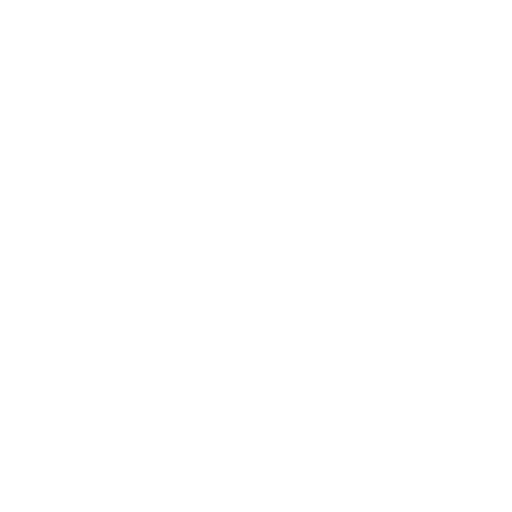
t = 0.00 s
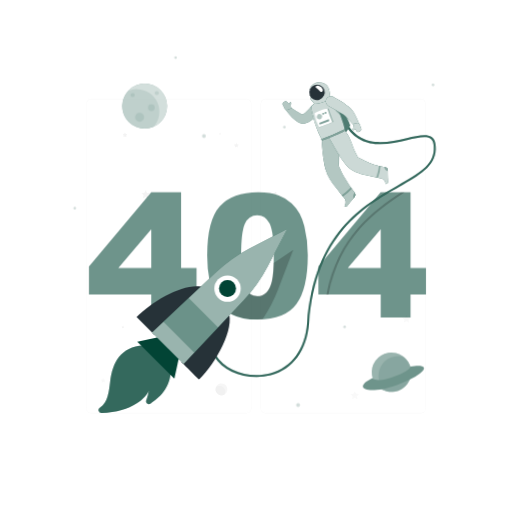
t = 0.42 s
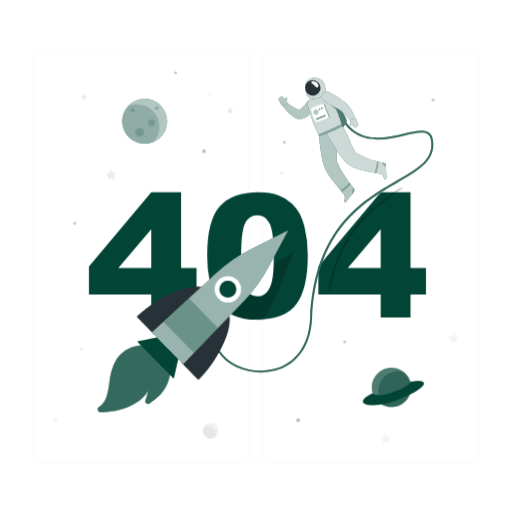
t = 0.83 s
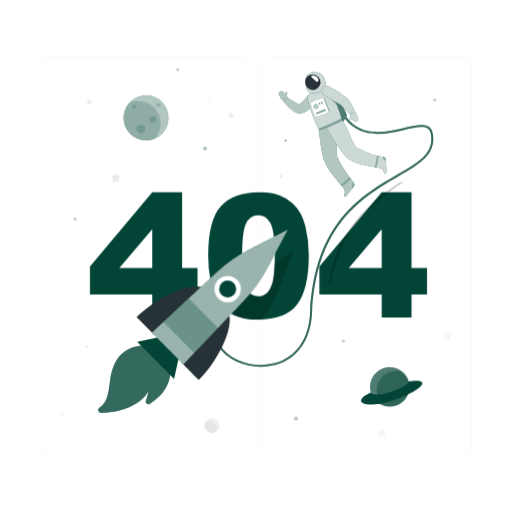
t = 1.25 s
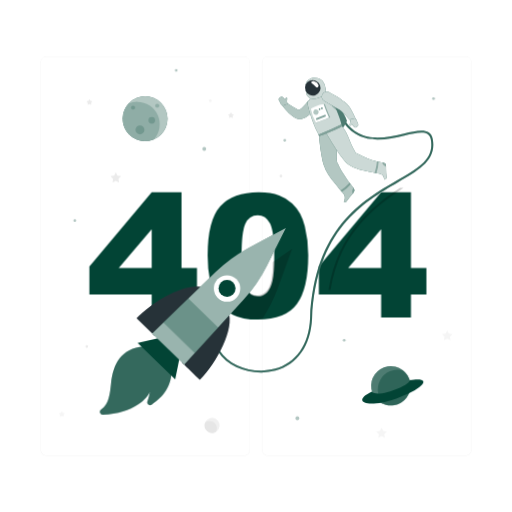
t = 1.67 s
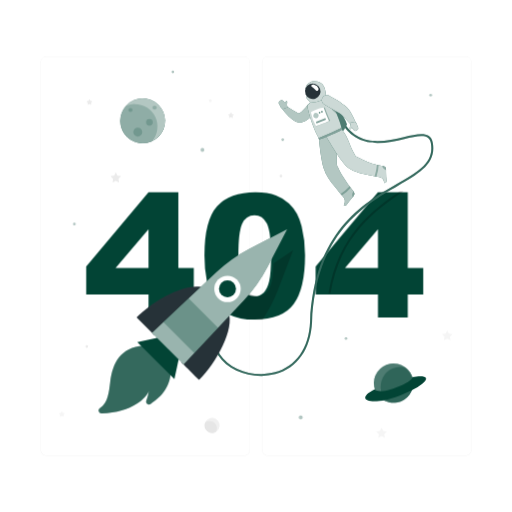
t = 2.08 s

The animated SVG that drew these frames (rendered in a browser with its animation timeline set to each time). Animation: 8 CSS @keyframes rules; one cycle of 2.50 s, repeats indefinitely.

<svg class="animated" id="freepik_stories-404-error" xmlns="http://www.w3.org/2000/svg" viewBox="0 0 500 500" version="1.1" xmlns:xlink="http://www.w3.org/1999/xlink" xmlns:svgjs="http://svgjs.com/svgjs"><style>svg#freepik_stories-404-error:not(.animated) .animable {opacity: 0;}svg#freepik_stories-404-error.animated #freepik--background-complete--inject-20 {animation: 1s 1 forwards cubic-bezier(.36,-0.01,.5,1.38) zoomIn;animation-delay: 0s;}svg#freepik_stories-404-error.animated #freepik--404--inject-20 {animation: 1s 1 forwards cubic-bezier(.36,-0.01,.5,1.38) fadeIn,1.5s Infinite  linear shake;animation-delay: 0s,1s;}svg#freepik_stories-404-error.animated #freepik--Planets--inject-20 {animation: 1s 1 forwards cubic-bezier(.36,-0.01,.5,1.38) slideDown,1.5s Infinite  linear wind;animation-delay: 0s,1s;}svg#freepik_stories-404-error.animated #freepik--Astronaut--inject-20 {animation: 0.5s 1 forwards cubic-bezier(.36,-0.01,.5,1.38) lightSpeedRight,1.5s Infinite  linear floating;animation-delay: 0s,0.5s;}svg#freepik_stories-404-error.animated #freepik--Rocket--inject-20 {animation: 0.6s 1 forwards cubic-bezier(.36,-0.01,.5,1.38) slideUp,1.5s Infinite  linear wind;animation-delay: 0s,0.6s;}            @keyframes zoomIn {                0% {                    opacity: 0;                    transform: scale(0.5);                }                100% {                    opacity: 1;                    transform: scale(1);                }            }                    @keyframes fadeIn {                0% {                    opacity: 0;                }                100% {                    opacity: 1;                }            }                    @keyframes shake {                10%, 90% {                    transform: translate3d(-1px, 0, 0);                  }                  20%, 80% {                    transform: translate3d(2px, 0, 0);                  }                  30%, 50%, 70% {                    transform: translate3d(-4px, 0, 0);                  }                  40%, 60% {                    transform: translate3d(4px, 0, 0);                  }            }                    @keyframes slideDown {                0% {                    opacity: 0;                    transform: translateY(-30px);                }                100% {                    opacity: 1;                    transform: translateY(0);                }            }                    @keyframes wind {                0% {                    transform: rotate( 0deg );                }                25% {                    transform: rotate( 1deg );                }                75% {                    transform: rotate( -1deg );                }            }                    @keyframes lightSpeedRight {              from {                transform: translate3d(50%, 0, 0) skewX(-20deg);                opacity: 0;              }              60% {                transform: skewX(10deg);                opacity: 1;              }              80% {                transform: skewX(-2deg);              }              to {                opacity: 1;                transform: translate3d(0, 0, 0);              }            }                    @keyframes floating {                0% {                    opacity: 1;                    transform: translateY(0px);                }                50% {                    transform: translateY(-10px);                }                100% {                    opacity: 1;                    transform: translateY(0px);                }            }                    @keyframes slideUp {                0% {                    opacity: 0;                    transform: translateY(30px);                }                100% {                    opacity: 1;                    transform: inherit;                }            }        </style><g id="freepik--background-complete--inject-20" class="animable" style="transform-origin: 250px 250.025px;"><path d="M238.4,445.05H45.3a5.71,5.71,0,0,1-5.71-5.71V60.66A5.71,5.71,0,0,1,45.3,55H238.4a5.71,5.71,0,0,1,5.71,5.71V439.34A5.71,5.71,0,0,1,238.4,445.05ZM45.3,55.2a5.47,5.47,0,0,0-5.46,5.46V439.34a5.47,5.47,0,0,0,5.46,5.46H238.4a5.47,5.47,0,0,0,5.46-5.46V60.66a5.47,5.47,0,0,0-5.46-5.46Z" style="fill: rgb(235, 235, 235); transform-origin: 141.85px 250.025px;" id="el81bnvpl9jje" class="animable"></path><path d="M454.7,445.05H261.6a5.71,5.71,0,0,1-5.71-5.71V60.66A5.71,5.71,0,0,1,261.6,55H454.7a5.71,5.71,0,0,1,5.71,5.71V439.34A5.71,5.71,0,0,1,454.7,445.05ZM261.6,55.2a5.47,5.47,0,0,0-5.46,5.46V439.34a5.47,5.47,0,0,0,5.46,5.46H454.7a5.47,5.47,0,0,0,5.46-5.46V60.66a5.47,5.47,0,0,0-5.46-5.46Z" style="fill: rgb(235, 235, 235); transform-origin: 358.15px 250.025px;" id="el4y2skro03v8" class="animable"></path><polygon points="113.05 168.25 114.67 171.52 118.29 172.05 115.67 174.6 116.29 178.2 113.05 176.5 109.82 178.2 110.44 174.6 107.82 172.05 111.44 171.52 113.05 168.25" style="fill: rgb(235, 235, 235); transform-origin: 113.055px 173.225px;" id="el7ohrskcjlkc" class="animable"></polygon><polygon points="436.7 322.48 438.32 325.76 441.94 326.29 439.32 328.83 439.94 332.44 436.7 330.74 433.47 332.44 434.09 328.83 431.47 326.29 435.09 325.76 436.7 322.48" style="fill: rgb(245, 245, 245); transform-origin: 436.705px 327.46px;" id="elktr68m02ds" class="animable"></polygon><polygon points="372.6 417.57 374.22 420.84 377.83 421.37 375.21 423.92 375.83 427.52 372.6 425.82 369.37 427.52 369.98 423.92 367.37 421.37 370.98 420.84 372.6 417.57" style="fill: rgb(245, 245, 245); transform-origin: 372.6px 422.545px;" id="elv8ola12iu9" class="animable"></polygon><path d="M225.94,110.15l.6,1.22,1.35.2a.4.4,0,0,1,.22.69l-1,.95.23,1.34a.41.41,0,0,1-.59.43l-1.2-.64-1.2.64a.41.41,0,0,1-.59-.43l.22-1.34-1-.95a.4.4,0,0,1,.23-.69l1.34-.2.6-1.22A.41.41,0,0,1,225.94,110.15Z" style="fill: rgb(235, 235, 235); transform-origin: 225.546px 112.437px;" id="eljprd8btpgpa" class="animable"></path><path d="M60.78,402l.6,1.21,1.34.2a.41.41,0,0,1,.23.7l-1,.94.23,1.34a.41.41,0,0,1-.59.43l-1.2-.63-1.2.63a.41.41,0,0,1-.59-.43l.23-1.34-1-.94a.41.41,0,0,1,.22-.7l1.34-.2L60,402A.41.41,0,0,1,60.78,402Z" style="fill: rgb(245, 245, 245); transform-origin: 60.3893px 404.29px;" id="elm6etmfvye5" class="animable"></path><path d="M87.75,97.3l.6,1.22,1.35.19a.41.41,0,0,1,.22.7l-1,1,.23,1.33a.4.4,0,0,1-.59.43l-1.2-.63-1.2.63a.4.4,0,0,1-.59-.43l.22-1.33-1-1a.41.41,0,0,1,.23-.7l1.34-.19L87,97.3A.41.41,0,0,1,87.75,97.3Z" style="fill: rgb(235, 235, 235); transform-origin: 87.3557px 99.6393px;" id="elwy9plmt10s8" class="animable"></path><path d="M86.13,338.32A1.33,1.33,0,1,1,84.8,337,1.33,1.33,0,0,1,86.13,338.32Z" style="fill: rgb(235, 235, 235); transform-origin: 84.8px 338.33px;" id="elejj29r3k0k" class="animable"></path><path d="M275.67,171.89a1.33,1.33,0,1,1-1.33-1.32A1.32,1.32,0,0,1,275.67,171.89Z" style="fill: rgb(235, 235, 235); transform-origin: 274.34px 171.9px;" id="eli8xw2vs5u6l" class="animable"></path><path d="M206.71,98.4a1.33,1.33,0,1,1-1.33-1.33A1.34,1.34,0,0,1,206.71,98.4Z" style="fill: rgb(245, 245, 245); transform-origin: 205.38px 98.4px;" id="elk0913cm5re7" class="animable"></path><g id="elozodfjymcxi"><circle cx="207.14" cy="415.38" r="7.35" style="fill: rgb(240, 240, 240); transform-origin: 207.14px 415.38px; transform: rotate(-13.28deg);" class="animable" id="elakag32qwumb"></circle></g><path d="M204.6,411.09a7.09,7.09,0,0,0-4.19,1.36,7.34,7.34,0,0,0,10.5,9.23s0,0,0,0a7.17,7.17,0,0,0-6.31-10.58Z" style="fill: rgb(230, 230, 230); transform-origin: 205.786px 416.907px;" id="elmag0oktij89" class="animable"></path></g><g id="freepik--404--inject-20" class="animable animator-active" style="transform-origin: 251.415px 249.955px;"><path d="M147.68,287.64H86.83V260.17l60.85-72.34H176.8v73.9h15.09v25.91H176.8v22.48H147.68Zm0-25.91V223.89l-32.16,37.84Z" style="fill: #024435; transform-origin: 139.36px 248.975px;" id="elcw3ovsay5dl" class="animable"></path><path d="M202.3,249.51q0-34.29,12.34-48t37.61-13.7q12.13,0,19.93,3a36.79,36.79,0,0,1,12.71,7.79,41.59,41.59,0,0,1,7.75,10.09,52.38,52.38,0,0,1,4.55,12.34,115.36,115.36,0,0,1,3.36,28q0,32.72-11.07,47.89t-38.13,15.18q-15.18,0-24.53-4.84a39.76,39.76,0,0,1-15.33-14.19q-4.35-6.64-6.77-18.17A124.33,124.33,0,0,1,202.3,249.51Zm33.14.08q0,23,4.05,31.37t11.77,8.41a12.34,12.34,0,0,0,8.82-3.57q3.74-3.57,5.5-11.28t1.76-24q0-23.94-4.06-32.19t-12.18-8.24q-8.28,0-12,8.41T235.44,249.59Z" style="fill: #024435; transform-origin: 251.423px 249.955px;" id="el0itsh4qeqd96" class="animable"></path><path d="M371.74,287.64H310.89V260.17l60.85-72.34h29.12v73.9H416v25.91H400.86v22.48H371.74Zm0-25.91V223.89l-32.15,37.84Z" style="fill: #024435; transform-origin: 363.445px 248.975px;" id="elo8vux5dvtmr" class="animable"></path></g><g id="freepik--Planets--inject-20" class="animable" style="transform-origin: 247.91px 238.95px;"><g id="eljmqtw931wa8"><g style="opacity: 0.3; transform-origin: 247.91px 238.95px;" class="animable" id="elqtwkvjqoxt"><path d="M201,145.62a1.87,1.87,0,1,1-1.86-1.87A1.86,1.86,0,0,1,201,145.62Z" style="fill: #024435; transform-origin: 199.13px 145.62px;" id="elzjeeb193pf" class="animable"></path><circle cx="72.97" cy="216.13" r="1.32" style="fill: #024435; transform-origin: 72.97px 216.13px;" id="elt61qtv86rv" class="animable"></circle><circle cx="291.05" cy="408.33" r="1.89" style="fill: #024435; transform-origin: 291.05px 408.33px;" id="elbc6a48tb2m9" class="animable"></circle><circle cx="336.5" cy="332" r="1.32" style="fill: #024435; transform-origin: 336.5px 332px;" id="el9magydff57h" class="animable"></circle><path d="M424.17,95.62a1.32,1.32,0,1,1-1.32-1.32A1.32,1.32,0,0,1,424.17,95.62Z" style="fill: #024435; transform-origin: 422.85px 95.62px;" id="eltuctd85717" class="animable"></path><path d="M172.75,69a1.32,1.32,0,1,1-1.32-1.32A1.33,1.33,0,0,1,172.75,69Z" style="fill: #024435; transform-origin: 171.43px 69px;" id="ellv43yerwvqb" class="animable"></path><circle cx="277.7" cy="136.94" r="1.32" style="fill: #024435; transform-origin: 277.7px 136.94px;" id="eli45xum0e5lk" class="animable"></circle></g></g><circle cx="141.23" cy="116.36" r="21.91" style="fill: #024435; transform-origin: 141.23px 116.36px;" id="elk8cmkervh4" class="animable"></circle><g id="el0s2q8wnzfx5"><circle cx="141.23" cy="116.36" r="21.91" style="fill: rgb(255, 255, 255); opacity: 0.7; transform-origin: 141.23px 116.36px;" class="animable" id="el63so21bgqby"></circle></g><g id="elpd8a5567k9k"><path d="M133.68,99.83A21.84,21.84,0,0,0,125,101.6a21.92,21.92,0,0,0,24.87,34.89h0a21.92,21.92,0,0,0-16.23-36.65Z" style="fill: #024435; opacity: 0.2; transform-origin: 137.425px 119.051px;" class="animable" id="elj71049ftpfa"></path></g><g id="el64f1pmka5me"><path d="M131.5,105.62a2,2,0,1,1-2-2A2,2,0,0,1,131.5,105.62Z" style="fill: #024435; opacity: 0.2; transform-origin: 129.5px 105.62px;" class="animable" id="el5uq04kmysxg"></path></g><g id="elohji0hdxww"><path d="M155.06,103.62a2,2,0,1,1-2-2A2,2,0,0,1,155.06,103.62Z" style="fill: #024435; opacity: 0.2; transform-origin: 153.06px 103.62px;" class="animable" id="elll4vekolfbn"></path></g><g id="elq6kf867ns3i"><path d="M151.06,117.9a3.28,3.28,0,1,1-3.28-3.28A3.28,3.28,0,0,1,151.06,117.9Z" style="fill: #024435; opacity: 0.2; transform-origin: 147.78px 117.9px;" class="animable" id="elbc1qfildgu"></path></g><g id="elaklflneg4qc"><path d="M140.64,127.25a4.38,4.38,0,1,1-4.38-4.38A4.38,4.38,0,0,1,140.64,127.25Z" style="fill: #024435; opacity: 0.2; transform-origin: 136.26px 127.25px;" class="animable" id="elsxktb36wz2"></path></g><g id="elols01hucax"><circle cx="382.2" cy="376.25" r="19.23" style="fill: #024435; transform-origin: 382.2px 376.25px; transform: rotate(-76.72deg);" class="animable" id="el3s1ar57zw4s"></circle></g><g id="ellxmlpx5j3vj"><circle cx="382.2" cy="376.25" r="19.23" style="fill: rgb(255, 255, 255); opacity: 0.3; transform-origin: 382.2px 376.25px; transform: rotate(-76.72deg);" class="animable" id="elsxv6cgdltm7"></circle></g><g id="ela9fowvox2jk"><path d="M394.33,361.34a19.22,19.22,0,0,0-17.67,33.32,19,19,0,0,0,5.53.82,19.23,19.23,0,0,0,12.14-34.14Z" style="fill: #024435; opacity: 0.4; transform-origin: 385.486px 378px;" class="animable" id="ela4dt55etkb"></path></g><path d="M363.83,382c-20.53,9.66-5.22,17.11,23.71,6.71,26.79-9.63,37-21.77,13-18C401.83,375.76,368.28,388.83,363.83,382Z" style="fill: #024435; transform-origin: 384.229px 381.874px;" id="el7v6dpgd7e3g" class="animable"></path></g><g id="freepik--Astronaut--inject-20" class="animable" style="transform-origin: 315.482px 224.349px;"><g id="el9e6vzpxffzr"><path d="M394.1,187.83C367.21,206,332.4,230,322.79,287.64h-2.05c9.35-57,42.89-81.57,69.79-99.81Z" style="opacity: 0.2; transform-origin: 357.42px 237.735px;" class="animable" id="el09fnat27vvxr"></path></g><path d="M255,368.27c-17,0-33.81-7.67-42-20.19-5.05-7.74-10.92-23.95,6.56-45.58l1.55,1.26c-12.36,15.3-14.64,30.65-6.43,43.23,10,15.3,33.59,23,53.73,17.52,20.63-5.61,33.15-23.55,34.36-49.22,4.13-87.81,50.78-114.86,84.84-134.61,21.17-12.27,36.46-21.13,33.1-39.84-.47-2.59-1.5-4.38-3.17-5.48-4.35-2.87-12.85-.88-22.69,1.41-19.31,4.5-45.75,10.66-61.5-16.13l1.73-1c15,25.53,39.57,19.8,59.32,15.2,10.29-2.39,19.17-4.46,24.24-1.13,2.15,1.41,3.47,3.64,4,6.8,3.61,20.08-13,29.72-34.05,41.92-33.67,19.52-79.77,46.25-83.85,133-1.26,26.6-14.32,45.21-35.84,51.06A52.88,52.88,0,0,1,255,368.27Z" style="fill: #024435; transform-origin: 315.482px 243.955px;" id="elusnswd0hjc" class="animable"></path><g id="ellveqs58h6ch"><path d="M255,368.27c-17,0-33.81-7.67-42-20.19-5.05-7.74-10.92-23.95,6.56-45.58l1.55,1.26c-12.36,15.3-14.64,30.65-6.43,43.23,10,15.3,33.59,23,53.73,17.52,20.63-5.61,33.15-23.55,34.36-49.22,4.13-87.81,50.78-114.86,84.84-134.61,21.17-12.27,36.46-21.13,33.1-39.84-.47-2.59-1.5-4.38-3.17-5.48-4.35-2.87-12.85-.88-22.69,1.41-19.31,4.5-45.75,10.66-61.5-16.13l1.73-1c15,25.53,39.57,19.8,59.32,15.2,10.29-2.39,19.17-4.46,24.24-1.13,2.15,1.41,3.47,3.64,4,6.8,3.61,20.08-13,29.72-34.05,41.92-33.67,19.52-79.77,46.25-83.85,133-1.26,26.6-14.32,45.21-35.84,51.06A52.88,52.88,0,0,1,255,368.27Z" style="fill: rgb(255, 255, 255); opacity: 0.2; transform-origin: 315.482px 243.955px;" class="animable" id="elav8aojb6ze"></path></g><path d="M312.76,97a46.05,46.05,0,0,1,13.58,2.13s11,18.77,12.3,23.07c-.46,4.24-7.61,11.19-7.61,11.19Z" style="fill: #024435; transform-origin: 325.7px 115.195px;" id="elromki2zss1" class="animable"></path><g id="elaf7j2jdtp3r"><path d="M312.76,97a46.05,46.05,0,0,1,13.58,2.13s11,18.77,12.3,23.07c-.46,4.24-7.61,11.19-7.61,11.19Z" style="fill: rgb(255, 255, 255); opacity: 0.3; transform-origin: 325.7px 115.195px;" class="animable" id="eldgoc2v6mvvl"></path></g><path d="M345.34,188.13a141.41,141.41,0,0,1-11.56-16.38q-1.26-2.17-2.39-4.42c-.43-.85-.84-1.7-1.24-2.56a10.76,10.76,0,0,1-1.21-2.69c-1.2-12.67,3.14-22-1-32.17l-16.48,6.44s1.4,18.12,4.6,29c2,6.73,6.48,12.55,10.81,17.94,1.35,1.68,2.65,3.41,4,5.1s2.71,3.06,4,4.65c1.95,2.41,2.59,4.72,1.12,7.56l-.25.45c-.42.74,1.54,1.58,2.78,0,2-2.58,1.72-2.42,3.46-4.62,1.06-1.33,2.27-2.78,3.32-4A3.37,3.37,0,0,0,345.34,188.13Z" style="fill: #024435; transform-origin: 328.778px 165.928px;" id="eld6whqrjhimh" class="animable"></path><g id="elz7wr4ik5ji"><path d="M345.34,188.13a141.41,141.41,0,0,1-11.56-16.38q-1.26-2.17-2.39-4.42c-.43-.85-.84-1.7-1.24-2.56a10.76,10.76,0,0,1-1.21-2.69c-1.2-12.67,3.14-22-1-32.17l-16.48,6.44s1.4,18.12,4.6,29c2,6.73,6.48,12.55,10.81,17.94,1.35,1.68,2.65,3.41,4,5.1s2.71,3.06,4,4.65c1.95,2.41,2.59,4.72,1.12,7.56l-.25.45c-.42.74,1.54,1.58,2.78,0,2-2.58,1.72-2.42,3.46-4.62,1.06-1.33,2.27-2.78,3.32-4A3.37,3.37,0,0,0,345.34,188.13Z" style="fill: rgb(255, 255, 255); opacity: 0.7; transform-origin: 328.778px 165.928px;" class="animable" id="el4fpguxtx89i"></path></g><g id="elg1af09c67zo"><path d="M341.31,182.92a54.69,54.69,0,0,1-8.66,7.52c.43.48.85,1,1.28,1.46a43.92,43.92,0,0,0,8.5-7.51Z" style="fill: #024435; opacity: 0.3; transform-origin: 337.54px 187.41px;" class="animable" id="el3aswq4tpume"></path></g><g id="elq00i1asn9"><path d="M345.34,188.13l-.12-.14a5.18,5.18,0,0,0-1.27,3.17,5,5,0,0,0,.38,2.35l.95-1.13A3.37,3.37,0,0,0,345.34,188.13Z" style="fill: #024435; opacity: 0.3; transform-origin: 344.999px 190.75px;" class="animable" id="elxg69cr0uc0e"></path></g><path d="M308.84,109a35.38,35.38,0,0,1-6.37,7.19,23.27,23.27,0,0,1-4.42,3,19,19,0,0,1-2.58,1.09l-.68.22-.22.06-.47.13a5.93,5.93,0,0,1-.88.14,7.55,7.55,0,0,1-2.51-.23,12.24,12.24,0,0,1-2.94-1.27,25,25,0,0,1-2.15-1.41,40.31,40.31,0,0,1-3.58-3,53.16,53.16,0,0,1-6-6.74,2.51,2.51,0,0,1,3.35-3.62l.08,0c2.36,1.5,4.74,3.08,7.06,4.49,1.18.69,2.32,1.39,3.45,1.93a15.29,15.29,0,0,0,1.59.72,3.12,3.12,0,0,0,1.07.26c.06,0,0-.07-.37-.06a2.93,2.93,0,0,0-.35,0l-.22.05,0,0,.33-.17a13.53,13.53,0,0,0,1.29-.79,18.4,18.4,0,0,0,2.5-2.12,63.62,63.62,0,0,0,4.9-5.79l0,0a5,5,0,0,1,8,5.93Z" style="fill: #024435; transform-origin: 292.498px 111.132px;" id="elxgca90dhf38" class="animable"></path><g id="elthnh5fcgzca"><path d="M308.84,109a35.38,35.38,0,0,1-6.37,7.19,23.27,23.27,0,0,1-4.42,3,19,19,0,0,1-2.58,1.09l-.68.22-.22.06-.47.13a5.93,5.93,0,0,1-.88.14,7.55,7.55,0,0,1-2.51-.23,12.24,12.24,0,0,1-2.94-1.27,25,25,0,0,1-2.15-1.41,40.31,40.31,0,0,1-3.58-3,53.16,53.16,0,0,1-6-6.74,2.51,2.51,0,0,1,3.35-3.62l.08,0c2.36,1.5,4.74,3.08,7.06,4.49,1.18.69,2.32,1.39,3.45,1.93a15.29,15.29,0,0,0,1.59.72,3.12,3.12,0,0,0,1.07.26c.06,0,0-.07-.37-.06a2.93,2.93,0,0,0-.35,0l-.22.05,0,0,.33-.17a13.53,13.53,0,0,0,1.29-.79,18.4,18.4,0,0,0,2.5-2.12,63.62,63.62,0,0,0,4.9-5.79l0,0a5,5,0,0,1,8,5.93Z" style="fill: rgb(255, 255, 255); opacity: 0.7; transform-origin: 292.498px 111.132px;" class="animable" id="elrxw3zk71p9d"></path></g><path d="M272.29,102.42l1.17,2s.89,2.62,2.68,3.1l4.86-1.57-.25-.41h0c-.62-.94-.55-2.77-.34-4.29s-.57-1.57-1.15-1.19a3.82,3.82,0,0,0-.84,1.65,7.77,7.77,0,0,0-.79-.93l-1.48-1.48a1.72,1.72,0,0,0-2.34-.06l-1.2,1.07A1.71,1.71,0,0,0,272.29,102.42Z" style="fill: #024435; transform-origin: 276.531px 103.165px;" id="el1isiqf71ugz" class="animable"></path><g id="elxbho68jhwkr"><path d="M272.29,102.42l1.17,2s.89,2.62,2.68,3.1l4.86-1.57-.25-.41h0c-.62-.94-.55-2.77-.34-4.29s-.57-1.57-1.15-1.19a3.82,3.82,0,0,0-.84,1.65,7.77,7.77,0,0,0-.79-.93l-1.48-1.48a1.72,1.72,0,0,0-2.34-.06l-1.2,1.07A1.71,1.71,0,0,0,272.29,102.42Z" style="fill: rgb(255, 255, 255); opacity: 0.7; transform-origin: 276.531px 103.165px;" class="animable" id="elmwbfmwcfmfb"></path></g><path d="M317.67,95.22a59.64,59.64,0,0,0-15.34,6.47,4.32,4.32,0,0,0-1.94,4.53c1.93,9.44,6.32,22.08,11.06,30.13l22.11-9.15c.15-3.9-5.22-16.52-10.69-28.72C321.89,96.29,320,94.66,317.67,95.22Z" style="fill: #024435; transform-origin: 316.932px 115.729px;" id="elj22mq8lx57" class="animable"></path><g id="el5p2p0lrrg1"><path d="M317.67,95.22a59.64,59.64,0,0,0-15.34,6.47,4.32,4.32,0,0,0-1.94,4.53c1.93,9.44,6.32,22.08,11.06,30.13l22.11-9.15c.15-3.9-5.22-16.52-10.69-28.72C321.89,96.29,320,94.66,317.67,95.22Z" style="fill: rgb(255, 255, 255); opacity: 0.8; transform-origin: 316.932px 115.729px;" class="animable" id="elehhco1cb8rc"></path></g><g id="elk0vtrglhs5k"><path d="M326.3,106.21l-4.39-1.47c1,2.57,4.53,5.82,7,7.73C328.11,110.47,327.22,108.37,326.3,106.21Z" style="fill: #024435; opacity: 0.3; transform-origin: 325.41px 108.605px;" class="animable" id="ely80rq1chux"></path></g><path d="M316.22,85.32c-1.83-3.48-5.78-5.23-10.52-4.84-4,.34-7.54,4.42-7.12,6.62S302.36,90.24,303,91l-2.77,2a3,3,0,0,0-.6,4.29c1.17,1.48,2.71,3,3.6,4.12,7.66-.2,13.33-3.12,15.38-5.93C317.84,91.92,318,88.78,316.22,85.32Z" style="fill: #024435; transform-origin: 308.578px 90.9182px;" id="eld99tmy9d10i" class="animable"></path><g id="elprcclr1ac8"><path d="M316.22,85.32c-1.83-3.48-5.78-5.23-10.52-4.84-4,.34-7.54,4.42-7.12,6.62S302.36,90.24,303,91l-2.77,2a3,3,0,0,0-.6,4.29c1.17,1.48,2.71,3,3.6,4.12,7.66-.2,13.33-3.12,15.38-5.93C317.84,91.92,318,88.78,316.22,85.32Z" style="fill: rgb(255, 255, 255); opacity: 0.8; transform-origin: 308.578px 90.9182px;" class="animable" id="el3r653eanuic"></path></g><path d="M312.46,87.48a7.57,7.57,0,1,1-9.81-4.3A7.58,7.58,0,0,1,312.46,87.48Z" style="fill: rgb(38, 50, 56); transform-origin: 305.407px 90.2315px;" id="elz749eblboa" class="animable"></path><path d="M377.39,177.6c-.11-3.29-.26-3-.35-5.77-.06-1.7-.07-3.59-.08-5.22a3.36,3.36,0,0,0-2.7-3.28c-1.32-.27-2.65-.52-4-.8-1.73-.37-3.44-.77-5.13-1.26-1.32-.38-2.62-.8-3.91-1.27s-2.74-1-4.08-1.62c-1.58-.67-3.14-1.39-4.68-2.14-1.73-.82-3.44-1.68-5.15-2.55-6.58-10.89-6.72-18.07-13.78-26.49l-15.16,6.86s11.14,19.76,18.72,28.14c4.37,4.82,11.22,7,17.33,8.58,4.41,1.13,8.88,2,13.35,2.83,1.74.32,3.63.44,5.13,1.48a5.74,5.74,0,0,1,2.14,3.45q.1.42.18.84C375.41,180.22,377.46,179.58,377.39,177.6Z" style="fill: #024435; transform-origin: 347.881px 153.47px;" id="elzz8lfda5myf" class="animable"></path><g id="el6u8uzijqk6e"><path d="M377.39,177.6c-.11-3.29-.26-3-.35-5.77-.06-1.7-.07-3.59-.08-5.22a3.36,3.36,0,0,0-2.7-3.28c-1.32-.27-2.65-.52-4-.8-1.73-.37-3.44-.77-5.13-1.26-1.32-.38-2.62-.8-3.91-1.27s-2.74-1-4.08-1.62c-1.58-.67-3.14-1.39-4.68-2.14-1.73-.82-3.44-1.68-5.15-2.55-6.58-10.89-6.72-18.07-13.78-26.49l-15.16,6.86s11.14,19.76,18.72,28.14c4.37,4.82,11.22,7,17.33,8.58,4.41,1.13,8.88,2,13.35,2.83,1.74.32,3.63.44,5.13,1.48a5.74,5.74,0,0,1,2.14,3.45q.1.42.18.84C375.41,180.22,377.46,179.58,377.39,177.6Z" style="fill: rgb(255, 255, 255); opacity: 0.8; transform-origin: 347.881px 153.47px;" class="animable" id="eluunci7rtkma"></path></g><g id="el528qrvkw3q2"><path d="M369.7,162.4c-.6-.13-1.2-.26-1.81-.41.05,3.46-1.57,9.42-2.16,11.23l1.9.36A38.11,38.11,0,0,0,369.7,162.4Z" style="fill: #024435; opacity: 0.3; transform-origin: 367.715px 167.785px;" class="animable" id="el7rq9vqo6vr"></path></g><g id="elp3ejnntgck"><path d="M377,166.61a3.36,3.36,0,0,0-2.69-3.28l-1-.19a4.58,4.58,0,0,0,1.63,2.9,5.09,5.09,0,0,0,2,1.14C377,167,377,166.8,377,166.61Z" style="fill: #024435; opacity: 0.3; transform-origin: 375.155px 165.16px;" class="animable" id="ely384hslvxc"></path></g><path d="M311.05,87.54c.4,1.52-1.3,3.11-2.65,1.8a30.83,30.83,0,0,0-4.12-3.69c-1.39-.87.46-2.39,2.65-1.8A5.94,5.94,0,0,1,311.05,87.54Z" style="fill: rgb(255, 255, 255); transform-origin: 307.454px 86.7717px;" id="elfyjrt6mmsx" class="animable"></path><path d="M311.16,135.86c-.7.26.58,1.46.58,1.46s14-4.79,22.5-9.72a1.88,1.88,0,0,0-.68-1.58A216,216,0,0,1,311.16,135.86Z" style="fill: #024435; transform-origin: 322.598px 131.67px;" id="eltnyeob7l5jl" class="animable"></path><g id="el4t107ylugyj"><path d="M311.16,135.86c-.7.26.58,1.46.58,1.46s14-4.79,22.5-9.72a1.88,1.88,0,0,0-.68-1.58A216,216,0,0,1,311.16,135.86Z" style="fill: rgb(255, 255, 255); opacity: 0.5; transform-origin: 322.598px 131.67px;" class="animable" id="el8q29gy5u3ns"></path></g><path d="M321.46,94.56c2.76,1.4,5.35,2.87,8,4.5,1.29.82,2.57,1.65,3.84,2.55s2.53,1.82,3.8,2.86l.47.39.59.54a12.74,12.74,0,0,1,1,1c.32.35.59.69.85,1s.54.68.77,1a43.8,43.8,0,0,1,2.58,4,59.05,59.05,0,0,1,4,8.35,2.52,2.52,0,0,1-4.19,2.62l-.05-.06c-2-2.13-3.93-4.37-5.87-6.46s-3.91-4.21-5.54-5.14c-2.27-1.41-4.8-2.82-7.31-4.2l-7.56-4.2h0a5,5,0,0,1,4.68-8.84Z" style="fill: #024435; transform-origin: 330.851px 109.024px;" id="ela96fzeemjo" class="animable"></path><g id="elzijzf1dejp"><path d="M321.46,94.56c2.76,1.4,5.35,2.87,8,4.5,1.29.82,2.57,1.65,3.84,2.55s2.53,1.82,3.8,2.86l.47.39.59.54a12.74,12.74,0,0,1,1,1c.32.35.59.69.85,1s.54.68.77,1a43.8,43.8,0,0,1,2.58,4,59.05,59.05,0,0,1,4,8.35,2.52,2.52,0,0,1-4.19,2.62l-.05-.06c-2-2.13-3.93-4.37-5.87-6.46s-3.91-4.21-5.54-5.14c-2.27-1.41-4.8-2.82-7.31-4.2l-7.56-4.2h0a5,5,0,0,1,4.68-8.84Z" style="fill: rgb(255, 255, 255); opacity: 0.8; transform-origin: 330.851px 109.024px;" class="animable" id="elre4so4ucfib"></path></g><path d="M349.73,125.74l-.85-2.13s-.47-2.72-2.16-3.48l-5,.79.17.44h0c.46,1,.11,2.83-.34,4.29s.31,1.65.95,1.36c.36-.16.71-.81,1.09-1.5a8.46,8.46,0,0,0,.63,1l1.23,1.69a1.72,1.72,0,0,0,2.3.44l1.36-.87A1.7,1.7,0,0,0,349.73,125.74Z" style="fill: #024435; transform-origin: 345.632px 124.516px;" id="eleo5qsq17ukm" class="animable"></path><g id="elivfgct72bgo"><path d="M349.73,125.74l-.85-2.13s-.47-2.72-2.16-3.48l-5,.79.17.44h0c.46,1,.11,2.83-.34,4.29s.31,1.65.95,1.36c.36-.16.71-.81,1.09-1.5a8.46,8.46,0,0,0,.63,1l1.23,1.69a1.72,1.72,0,0,0,2.3.44l1.36-.87A1.7,1.7,0,0,0,349.73,125.74Z" style="fill: rgb(255, 255, 255); opacity: 0.8; transform-origin: 345.632px 124.516px;" class="animable" id="eluyeldt9ip0m"></path></g><g id="elu91jqa1tf9r"><path d="M317.24,106.06l-1.22.1-7.49,18.08a4,4,0,0,0,1.22-.1s9.76-3.64,12.71-5C320.48,115.05,317.24,106.06,317.24,106.06Z" style="fill: #024435; opacity: 0.3; transform-origin: 315.495px 115.155px;" class="animable" id="el36voj2sxcfc"></path></g><path d="M303.57,110.8a43.41,43.41,0,0,0,5,13.44c3.66-1.26,9.76-3.64,12.72-5A135.36,135.36,0,0,1,316,106.16C312.87,106.37,306,109,303.57,110.8Z" style="fill: rgb(255, 255, 255); transform-origin: 312.43px 115.2px;" id="el76rw4v7nshm" class="animable"></path><g id="eljqe9orota19"><path d="M311,114.71a2.58,2.58,0,1,1-1.73-3.21A2.58,2.58,0,0,1,311,114.71Z" style="fill: #024435; opacity: 0.3; transform-origin: 308.528px 113.971px;" class="animable" id="el9g6ar176vzt"></path></g><g id="ela3djjupmfqe"><path d="M312.91,111.27a.85.85,0,1,1-.56-1A.84.84,0,0,1,312.91,111.27Z" style="fill: #024435; opacity: 0.6; transform-origin: 312.083px 111.077px;" class="animable" id="eln8snyg8wvz9"></path></g><g id="el9mjfuyb4lf"><path d="M315.15,110.4a.85.85,0,1,1-1.62-.49.84.84,0,0,1,1.05-.56A.85.85,0,0,1,315.15,110.4Z" style="fill: #024435; opacity: 0.6; transform-origin: 314.325px 110.197px;" class="animable" id="eloalyat9i3mj"></path></g><g id="el7ftoj2pvv6p"><polygon points="318.29 118.19 309.04 121.84 308.49 120.02 317.73 116.37 318.29 118.19" style="fill: #024435; opacity: 0.5; transform-origin: 313.39px 119.105px;" class="animable" id="elyklhnr5d89"></polygon></g></g><g id="freepik--Rocket--inject-20" class="animable" style="transform-origin: 191.359px 313.79px;"><g id="elcpm757lurkp"><path d="M267.26,257.17a94,94,0,0,1-1.68,17.35q-1.77,7.71-5.5,11.28a12.3,12.3,0,0,1-8.81,3.57q-7.71,0-11.77-8.41a23.79,23.79,0,0,1-1.21-3.11,144.31,144.31,0,0,0-15.92,16l-5.31,6.26a38.62,38.62,0,0,0,9.77,7.19q9.34,4.83,24.52,4.84c1.78,0,3.5-.05,5.17-.15a143.39,143.39,0,0,0,15.1-29l14.85-38.72Z" style="opacity: 0.2; transform-origin: 251.765px 278.205px;" class="animable" id="elxjqcpwlzxcs"></path></g><path d="M133.39,310l17.5,17.5,49-46.17C183,274.88,150.16,293.19,133.39,310Z" style="fill: rgb(38, 50, 56); transform-origin: 166.64px 303.752px;" id="el6ncmx15mh8m" class="animable"></path><path d="M194.42,371c-5.59-5.6-17.5-17.5-17.5-17.5l46.17-49C229.5,321.35,211.19,354.22,194.42,371Z" style="fill: rgb(38, 50, 56); transform-origin: 200.66px 337.75px;" id="el7ibne1b8esw" class="animable"></path><path d="M261.4,260.7l19.09-36.81L243.68,243a144.22,144.22,0,0,0-32.44,23l-62.75,59.07,30.83,30.83,59.07-62.75A144.22,144.22,0,0,0,261.4,260.7Z" style="fill: #024435; transform-origin: 214.49px 289.895px;" id="elsnp5tslrevb" class="animable"></path><g id="elqb308eerjec"><path d="M261.4,260.7l19.09-36.81L243.68,243a144.22,144.22,0,0,0-32.44,23l-62.75,59.07,30.83,30.83,59.07-62.75A144.22,144.22,0,0,0,261.4,260.7Z" style="fill: rgb(255, 255, 255); opacity: 0.6; transform-origin: 214.49px 289.895px;" class="animable" id="elfiucyvggsaj"></path></g><circle cx="222.2" cy="282.18" r="12.9" style="fill: rgb(255, 255, 255); transform-origin: 222.2px 282.18px;" id="elpm82sowmxrc" class="animable"></circle><circle cx="222.2" cy="282.18" r="8.29" style="fill: #024435; transform-origin: 222.2px 282.18px;" id="elgotxcjwd4ri" class="animable"></circle><g id="ela2olum36mhg"><polygon points="189.75 344.82 159.56 314.63 184.28 291.37 213.01 320.11 189.75 344.82" style="fill: #024435; opacity: 0.3; transform-origin: 186.285px 318.095px;" class="animable" id="elpki663lwfbb"></polygon></g><path d="M140.22,337.62c-22.6,1.83-30.09,16.3-32.65,35.53-1.3,9.81-1.88,19.74-10.11,25.48a2.77,2.77,0,0,0,1.63,5.06c30.34-.95,44.49-15.8,46.27-22a43.06,43.06,0,0,1-2.49,9.47,2.76,2.76,0,0,0,4,3.39c8.51-5.33,19.19-15.15,19.9-31.08C160.51,354.6,140.22,337.62,140.22,337.62Z" style="fill: #024435; transform-origin: 131.509px 370.655px;" id="ely1vcjechwc" class="animable"></path><g id="ellrhj0wknzt"><path d="M140.22,337.62c-22.6,1.83-30.09,16.3-32.65,35.53-1.3,9.81-1.88,19.74-10.11,25.48a2.77,2.77,0,0,0,1.63,5.06c30.34-.95,44.49-15.8,46.27-22a43.06,43.06,0,0,1-2.49,9.47,2.76,2.76,0,0,0,4,3.39c8.51-5.33,19.19-15.15,19.9-31.08C160.51,354.6,140.22,337.62,140.22,337.62Z" style="fill: rgb(255, 255, 255); opacity: 0.2; transform-origin: 131.509px 370.655px;" class="animable" id="el47pxj1bqpu"></path></g><polygon points="170.28 370.3 134.08 334.1 153.36 329.93 174.45 351.02 170.28 370.3" style="fill: #024435; transform-origin: 154.265px 350.115px;" id="elvi9mapmg3gs" class="animable"></polygon></g><defs>     <filter id="active" height="200%">         <feMorphology in="SourceAlpha" result="DILATED" operator="dilate" radius="2"></feMorphology>                <feFlood flood-color="#32DFEC" flood-opacity="1" result="PINK"></feFlood>        <feComposite in="PINK" in2="DILATED" operator="in" result="OUTLINE"></feComposite>        <feMerge>            <feMergeNode in="OUTLINE"></feMergeNode>            <feMergeNode in="SourceGraphic"></feMergeNode>        </feMerge>    </filter>    <filter id="hover" height="200%">        <feMorphology in="SourceAlpha" result="DILATED" operator="dilate" radius="2"></feMorphology>                <feFlood flood-color="#ff0000" flood-opacity="0.5" result="PINK"></feFlood>        <feComposite in="PINK" in2="DILATED" operator="in" result="OUTLINE"></feComposite>        <feMerge>            <feMergeNode in="OUTLINE"></feMergeNode>            <feMergeNode in="SourceGraphic"></feMergeNode>        </feMerge>            <feColorMatrix type="matrix" values="0   0   0   0   0                0   1   0   0   0                0   0   0   0   0                0   0   0   1   0 "></feColorMatrix>    </filter></defs></svg>